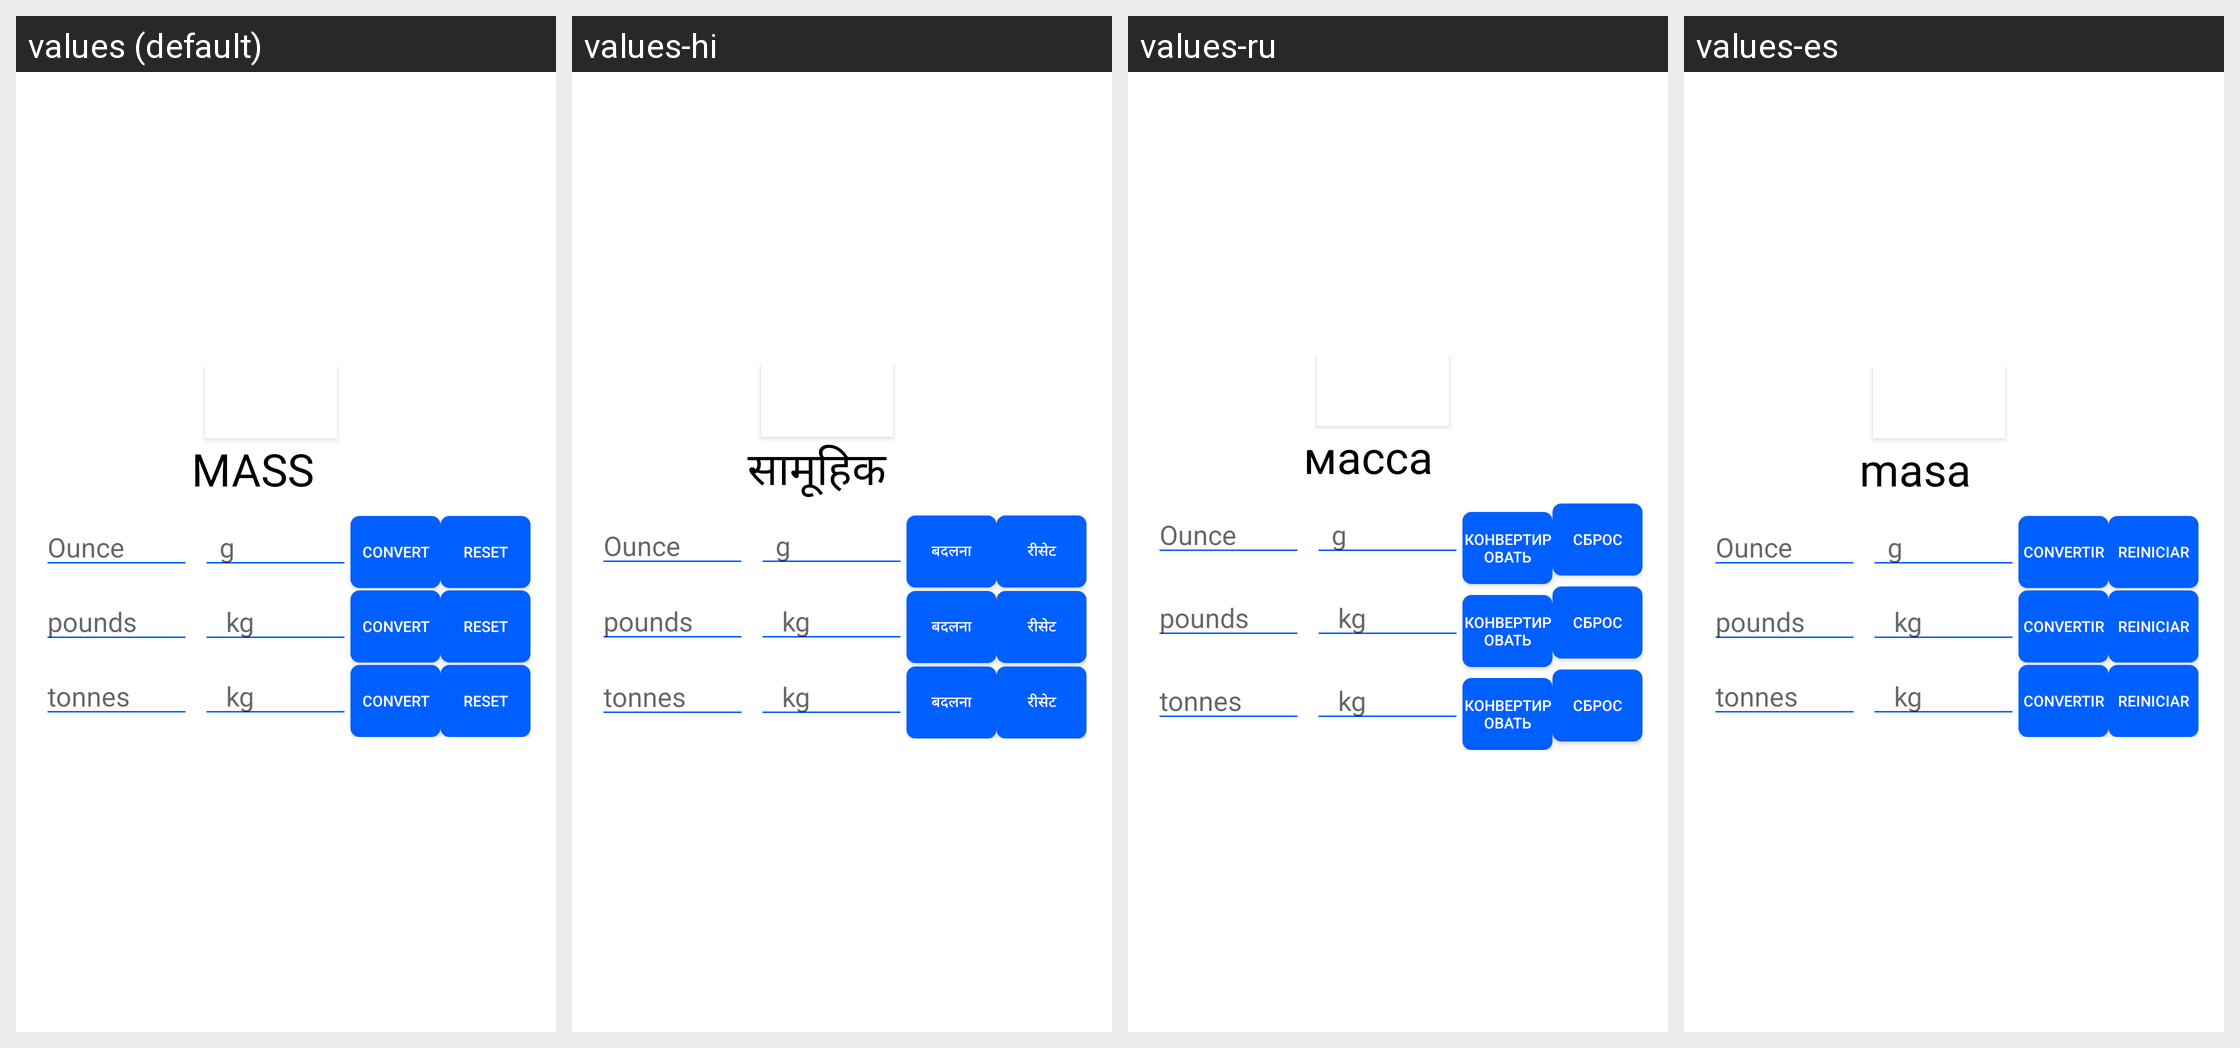

The same Android screen rendered under several of its app's locales, left to right. List the strings drawn on it with the default value and each locale's translation.
Android screen res/layout/fragment_mass_converter.xml rendered under 4 locales, left to right: values (default), values-hi, values-ru, values-es. Device: Nexus 5 (rendered at 1080×1920; each locale shown at half size, 540×960, under a caption strip naming it); theme AppTheme.
Other locales in the repository, not shown: values-de, values-fr, values-it, values-zh.
Strings drawn on this screen, with the default value and each locale's value (text and hints the layout hard-codes, and strings that could not be matched under every locale, appear in the picture but are not listed):

mass
  values: MASS
  values-hi: सामूहिक
  values-ru: масса
  values-es: masa

convert
  values: Convert
  values-hi: बदलना
  values-ru: конвертировать
  values-es: convertir

reset
  values: Reset
  values-hi: रीसेट
  values-ru: сброс
  values-es: Reiniciar
